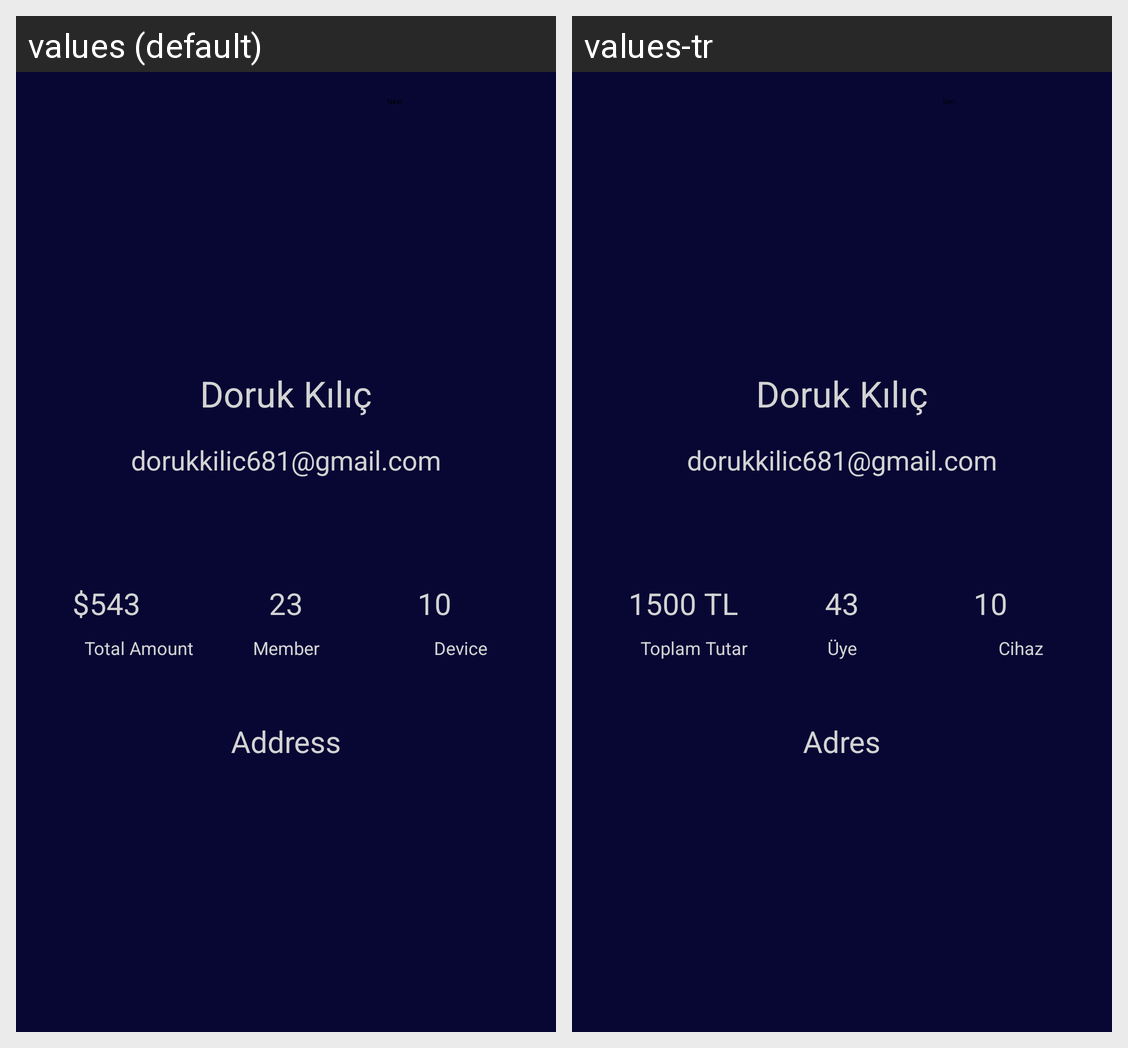

Locale-by-locale string values for the Android screen shown in this grid:
Android screen res/layout/activity_main.xml rendered under 2 locales, left to right: values (default), values-tr. Device: Nexus 5 (rendered at 1080×1920; each locale shown at half size, 540×960, under a caption strip naming it); theme Theme.Odev3.
Strings drawn on this screen, with the default value and each locale's value (text and hints the layout hard-codes, and strings that could not be matched under every locale, appear in the picture but are not listed):

textViewAdres
  values: Address
  values-tr: Adres

textViewNakit
  values: $543
  values-tr: 1500 TL

textViewNakit3
  values: 10
  values-tr: 10

membernumber
  values: 23
  values-tr: 43

button
  values: Next
  values-tr: İleri

tutar
  values: Total Amount
  values-tr: Toplam Tutar

member
  values: Member
  values-tr: Üye

cihaz
  values: Device
  values-tr: Cihaz
